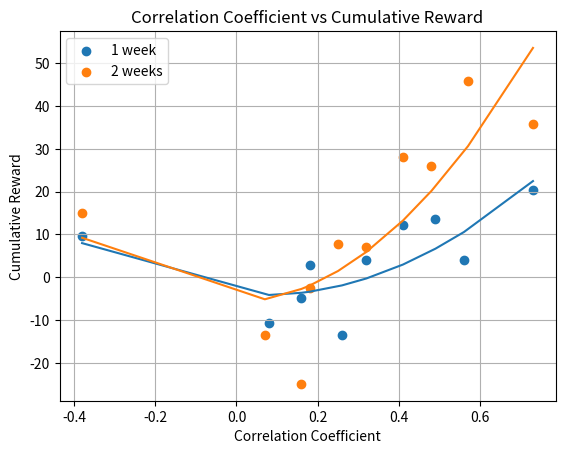

Write the Python code that produced this figure.
import numpy as np
import matplotlib.pyplot as plt

creward7 = [3.92, 3.92, 20.32, -10.73, -13.59, 9.6, 13.59, 2.82, -4.8, 12.25]
cc7 = [0.32, 0.56, 0.73, 0.08, 0.26, -0.38, 0.49, 0.18, 0.16, 0.41]

creward14 = [6.97, 45.81, 35.84, -13.4, 7.72, 15, 25.87, -2.61, -24.92, 28.08]
cc14 = [0.32, 0.57, 0.73, 0.07, 0.25, -0.38, 0.48, 0.18, 0.16, 0.41]

plt.plot(np.unique(cc7), np.poly1d(np.polyfit(cc7, creward7, 2))(np.unique(cc7)))
plt.scatter(cc7, creward7, label="1 week")

plt.plot(np.unique(cc14), np.poly1d(np.polyfit(cc14, creward14, 2))(np.unique(cc14)))
plt.scatter(cc14, creward14, label="2 weeks")

plt.xlabel("Correlation Coefficient")
plt.ylabel("Cumulative Reward")
plt.title("Correlation Coefficient vs Cumulative Reward")
plt.legend()
plt.grid()
plt.savefig("cc_vs_creward_combo.png")
plt.show()